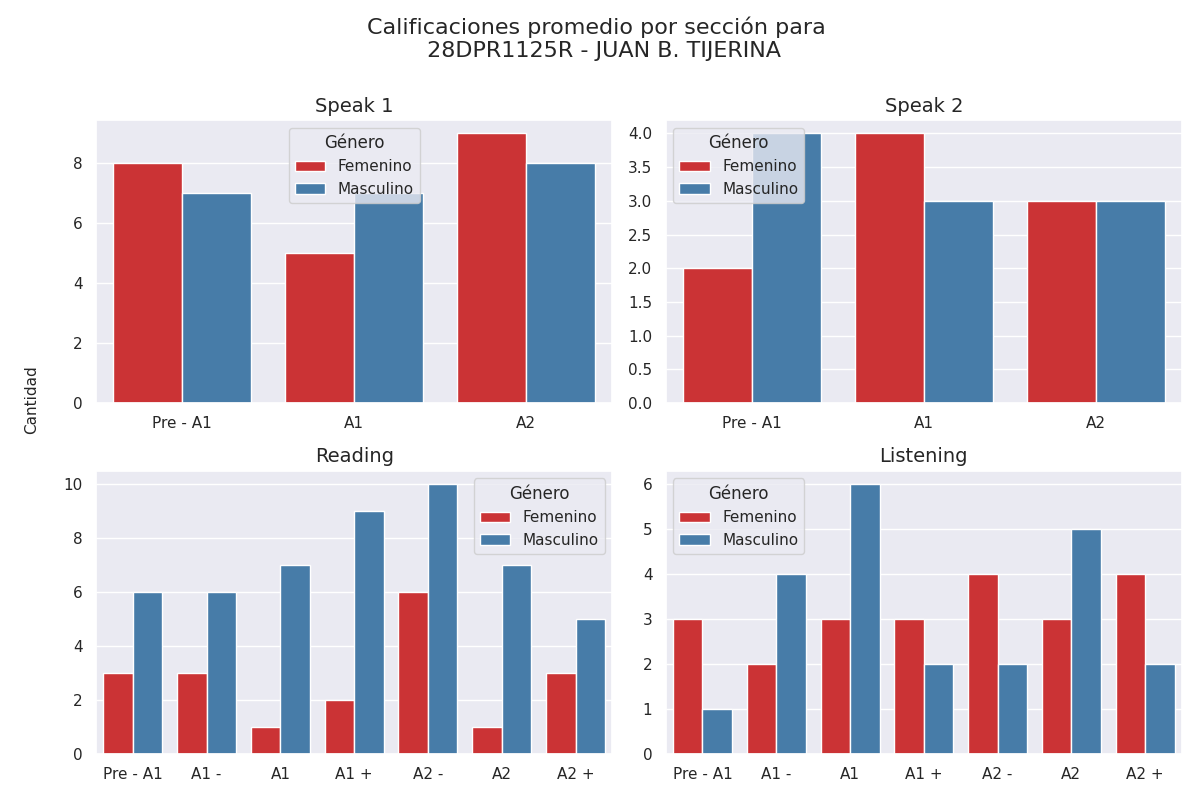

The file beside this chart, header and first rows:
seccion, calificacion, cantidad, genero
speak 1, Pre - A1, 8, 0
speak 1, A1, 5, 0
speak 1, A2, 9, 0
speak 1, Pre - A1, 7, 1
speak 1, A1, 7, 1
speak 1, A2, 8, 1
speak 2, Pre - A1, 2, 0
speak 2, A1, 4, 0
speak 2, A2, 3, 0
speak 2, Pre - A1, 4, 1
speak 2, A1, 3, 1
speak 2, A2, 3, 1
reading, Pre - A1, 3, 0
reading, A1 -, 3, 0
reading, A1, 1, 0
reading, A1 +, 2, 0
reading, A2 -, 6, 0
reading, A2, 1, 0
reading, A2 +, 3, 0
reading, Pre - A1, 6, 1
reading, A1 -, 6, 1
reading, A1, 7, 1
reading, A1 +, 9, 1
reading, A2 -, 10, 1
reading, A2, 7, 1
reading, A2 +, 5, 1
listening, Pre - A1, 3, 0
listening, A1 -, 2, 0
listening, A1, 3, 0
listening, A1 +, 3, 0
listening, A2 -, 4, 0
listening, A2, 3, 0
listening, A2 +, 4, 0
listening, Pre - A1, 1, 1
listening, A1 -, 4, 1
listening, A1, 6, 1
listening, A1 +, 2, 1
listening, A2 -, 2, 1
listening, A2, 5, 1
listening, A2 +, 2, 1
